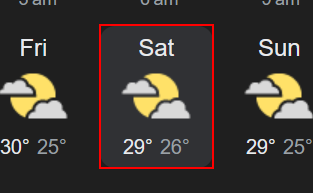
Workflow: Main

Step 1: click on the element

Step 2: get-text from the element 'wob_tm' (no picture)

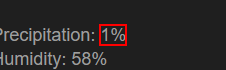
Step 3: get-text from the element 'wob_pp'

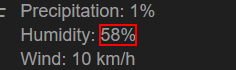
Step 4: get-text from the element 'wob_hm'

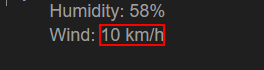
Step 5: get-text from the element 'wob_ws'

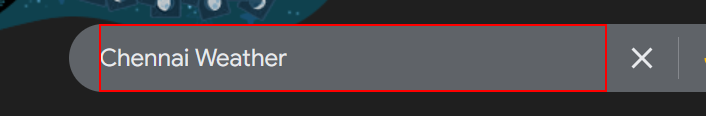
Step 6: type "%[d(ctrl)]a[u(ctrl)]" into the text box
